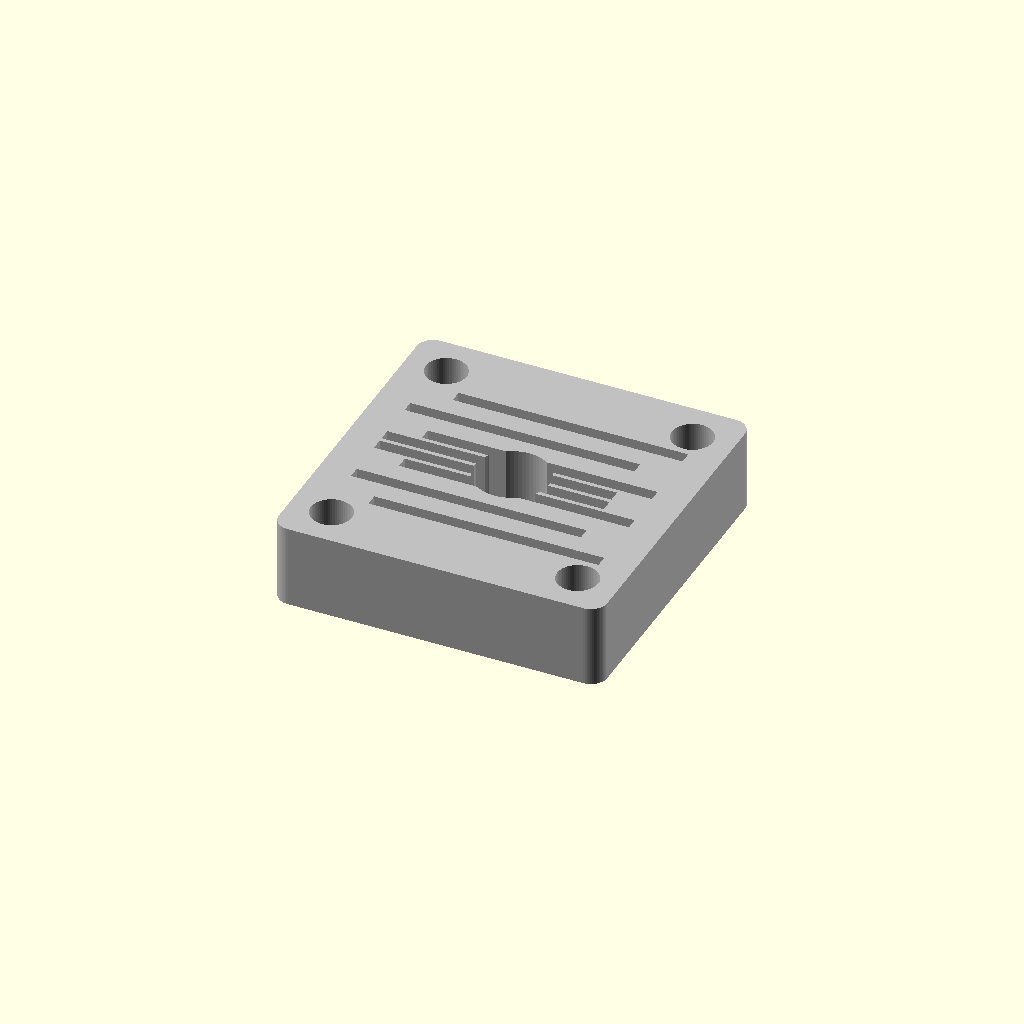
Cell 1: rendered with the file's own defaults.
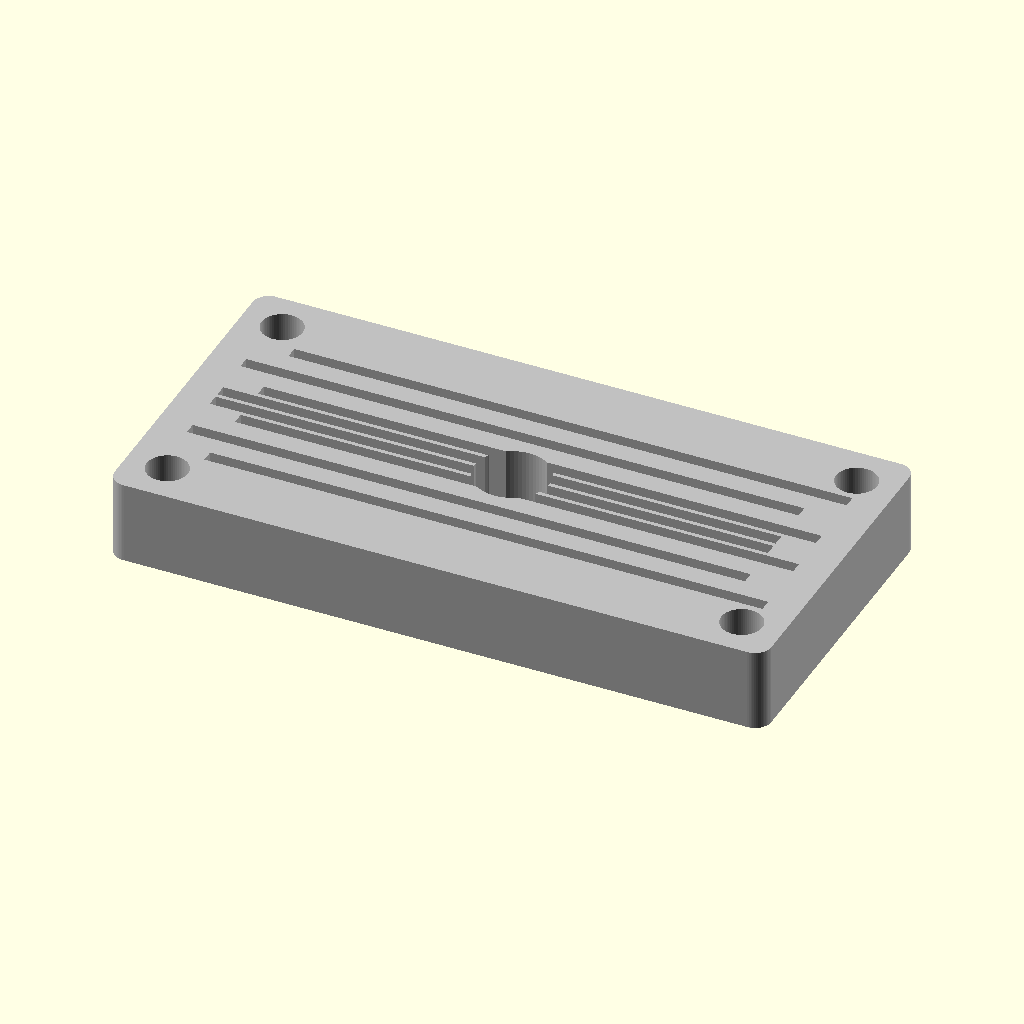
Cell 2 — mount_length set to 80, the other parameters unchanged.
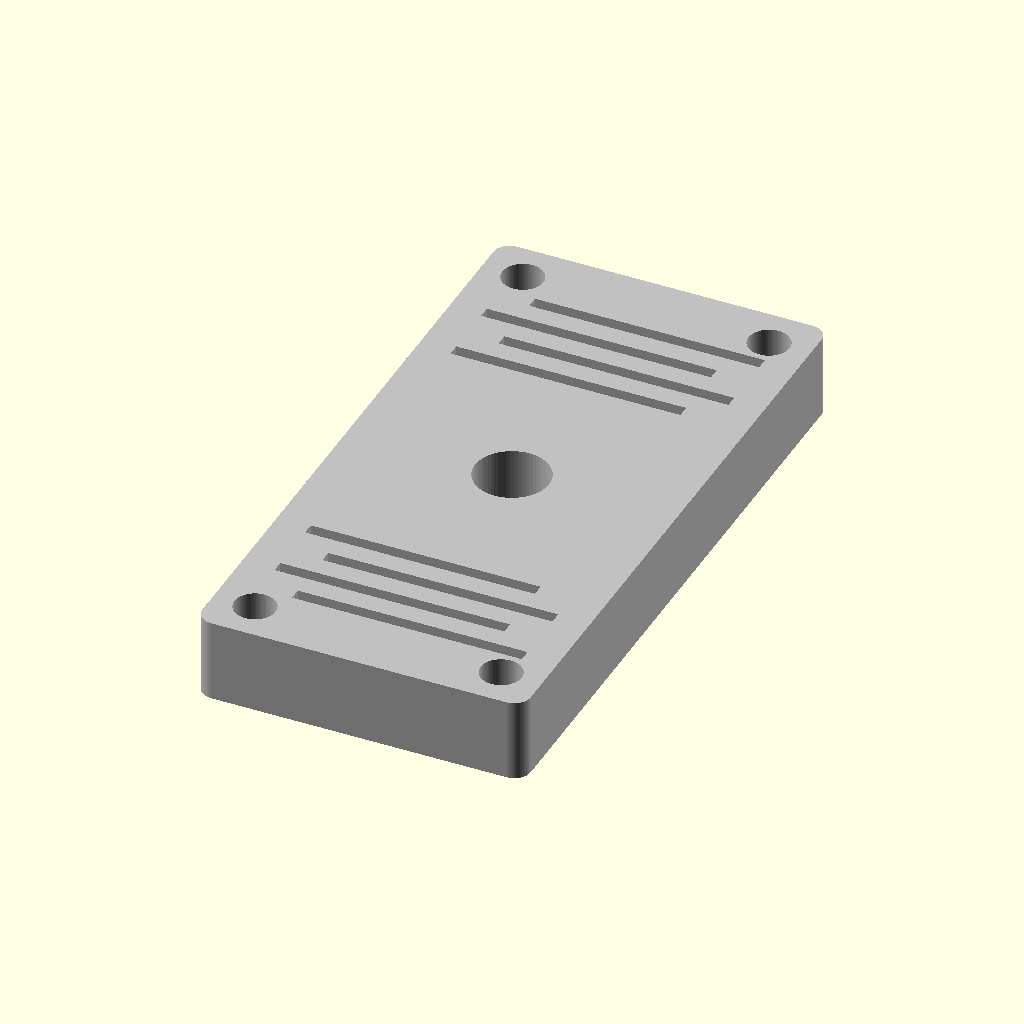
Cell 3: the same model with mount_width = 80.
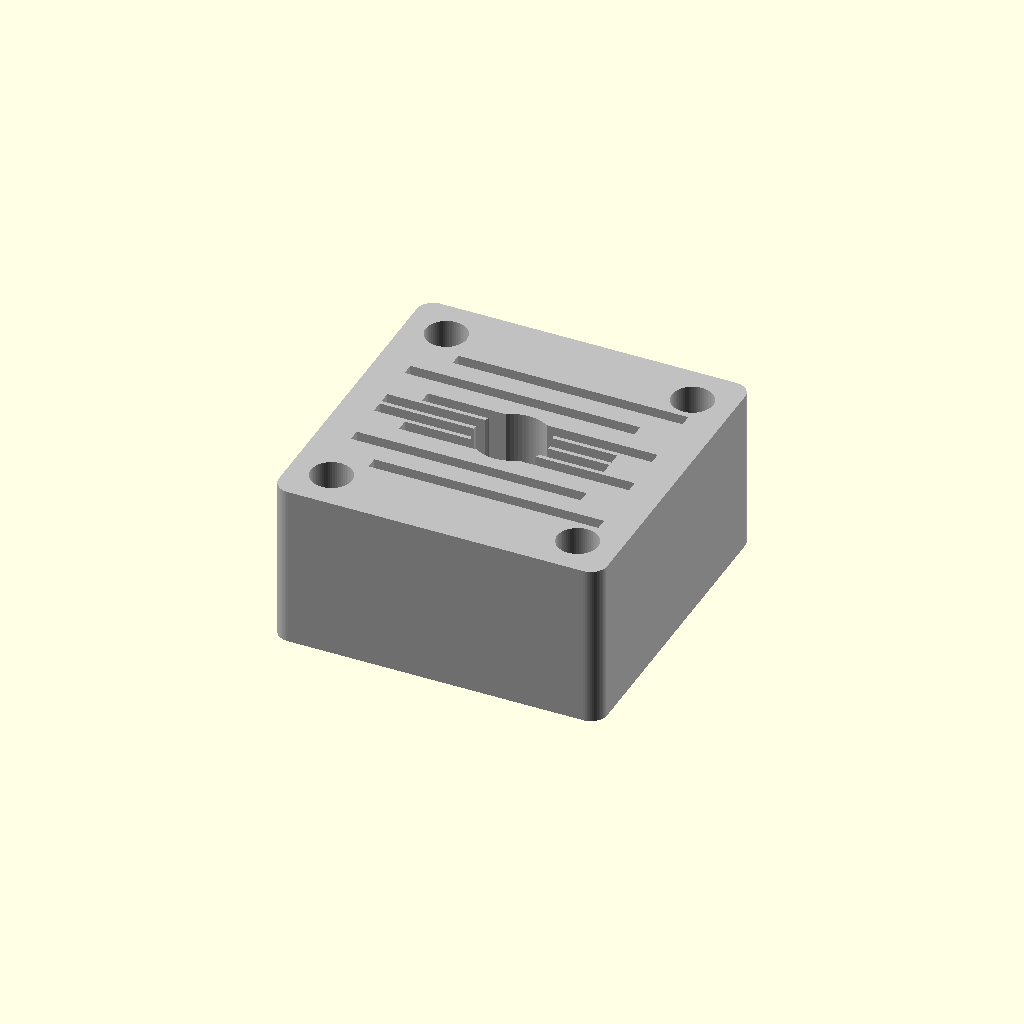
Cell 4 — mount_thickness set to 20, the other parameters unchanged.
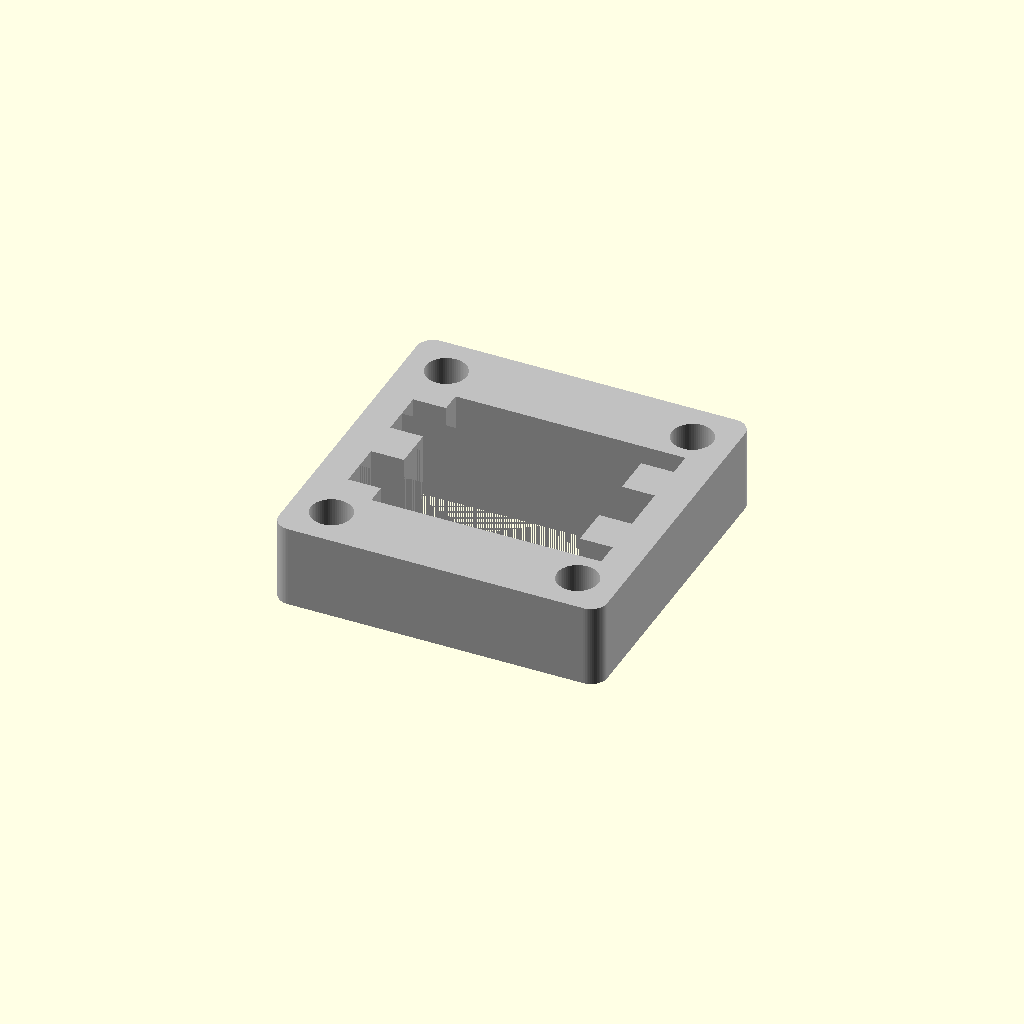
Cell 5: cut_width = 3 (everything else at default).
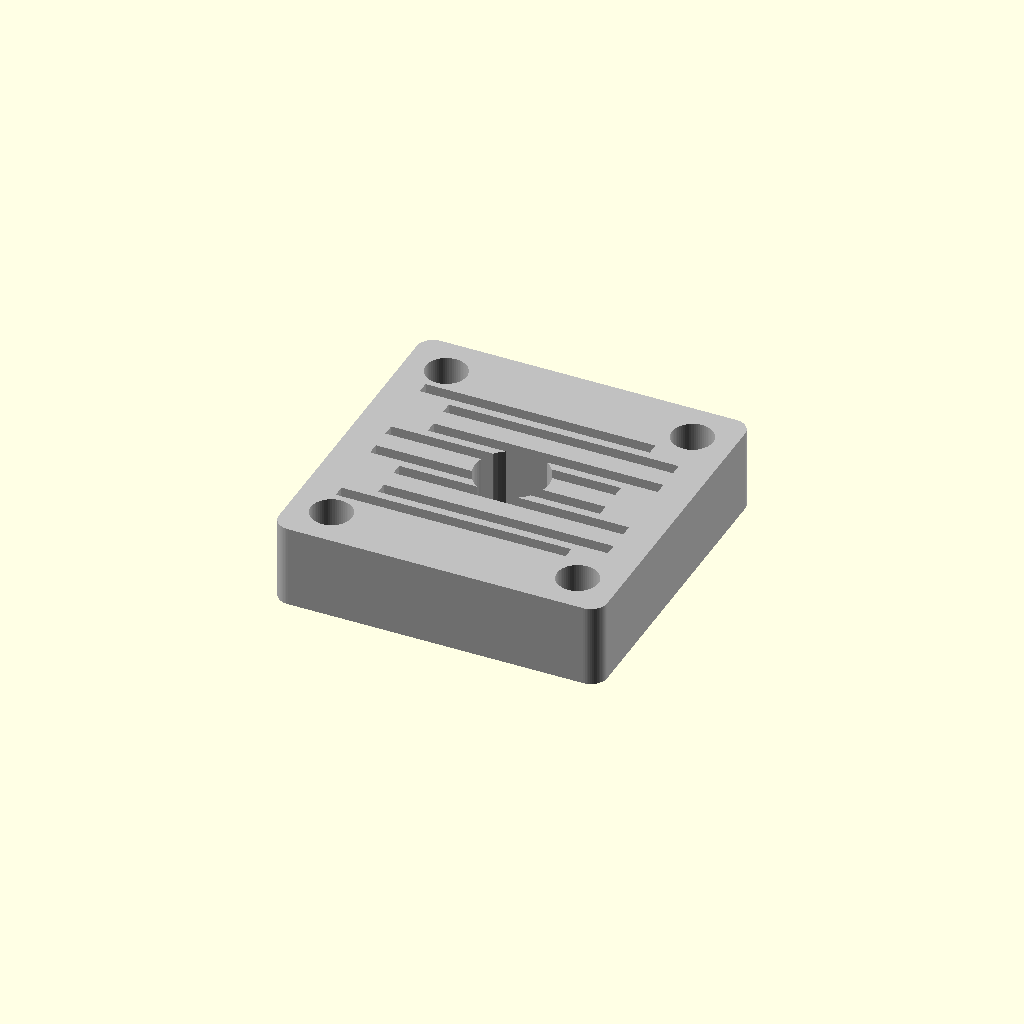
Cell 6: beam_thickness = 5 (everything else at default).
All cells are drawn from one camera (rotation 55°, 0°, 25°, orthographic, colour scheme Cornfield), so only the parameter changes between them.
The OpenSCAD source (hardware/rt_hydro_titanium_flexure.scad):
/*
 * REVOLUTIONARY TECHNOLOGY: HYDRO-GRADE TITANIUM FLEXURE MOUNT
 * Material: Solid Titanium Grade 5 (Ti-6Al-4V)
 * Function: Replaces rubber elastomer plugs in high-shear fluid environments.
 * Uses a monolithic wire-EDM serpentine cut to create a structural metal spring
 * that isolates acoustic vibration without tearing under water pressure.
 */

$fn = 64;

// Mount Dimensions
mount_length = 40;
mount_width = 40;
mount_thickness = 10;

// Flexure Cut Parameters
cut_width = 1.5; // Wire-EDM cut thickness
beam_thickness = 2.5; // Thickness of the resulting titanium spring beams
num_folds = 4;

module monolithic_titanium_flexure() {
    color("Silver") {
        difference() {
            // Main Solid Block
            minkowski() {
                cube([mount_length - 4, mount_width - 4, mount_thickness], center=true);
                cylinder(r=2, h=0.1, center=true);
            }
            
            // Central Mounting Hole (For the Turbine Bolt)
            cylinder(r=4.5, h=mount_thickness + 5, center=true);
            
            // Outer Mounting Holes (To bolt to the chassis)
            for (x = [-mount_length/2 + 5, mount_length/2 - 5]) {
                for (y = [-mount_width/2 + 5, mount_width/2 - 5]) {
                    translate([x, y, 0])
                        cylinder(r=2.5, h=mount_thickness + 5, center=true);
                }
            }
            
            // The Serpentine EDM Cuts (Creating the Flexure Spring)
            // These cuts sever the direct physical connection between the center 
            // and the outer edge, forcing vibrations to travel a long, bending path.
            for (i = [1 : num_folds]) {
                // Cut from the Left
                if (i % 2 != 0) {
                    translate([2, (i * (cut_width + beam_thickness)) - (mount_width/2) + 5, 0])
                        cube([mount_length - 12, cut_width, mount_thickness + 2], center=true);
                }
                // Cut from the Right
                else {
                    translate([-2, (i * (cut_width + beam_thickness)) - (mount_width/2) + 5, 0])
                        cube([mount_length - 12, cut_width, mount_thickness + 2], center=true);
                }
                
                // Mirror the cuts on the bottom half
                if (i % 2 != 0) {
                    translate([2, -((i * (cut_width + beam_thickness)) - (mount_width/2) + 5), 0])
                        cube([mount_length - 12, cut_width, mount_thickness + 2], center=true);
                }
                else {
                    translate([-2, -((i * (cut_width + beam_thickness)) - (mount_width/2) + 5), 0])
                        cube([mount_length - 12, cut_width, mount_thickness + 2], center=true);
                }
            }
        }
    }
}

// Render the Flexure
monolithic_titanium_flexure();
Customizer parameters (derived from the source; name, type, default, range or options):
mount_length: number, default 40
mount_width: number, default 40
mount_thickness: number, default 10
cut_width: number, default 1.5
beam_thickness: number, default 2.5
num_folds: number, default 4
